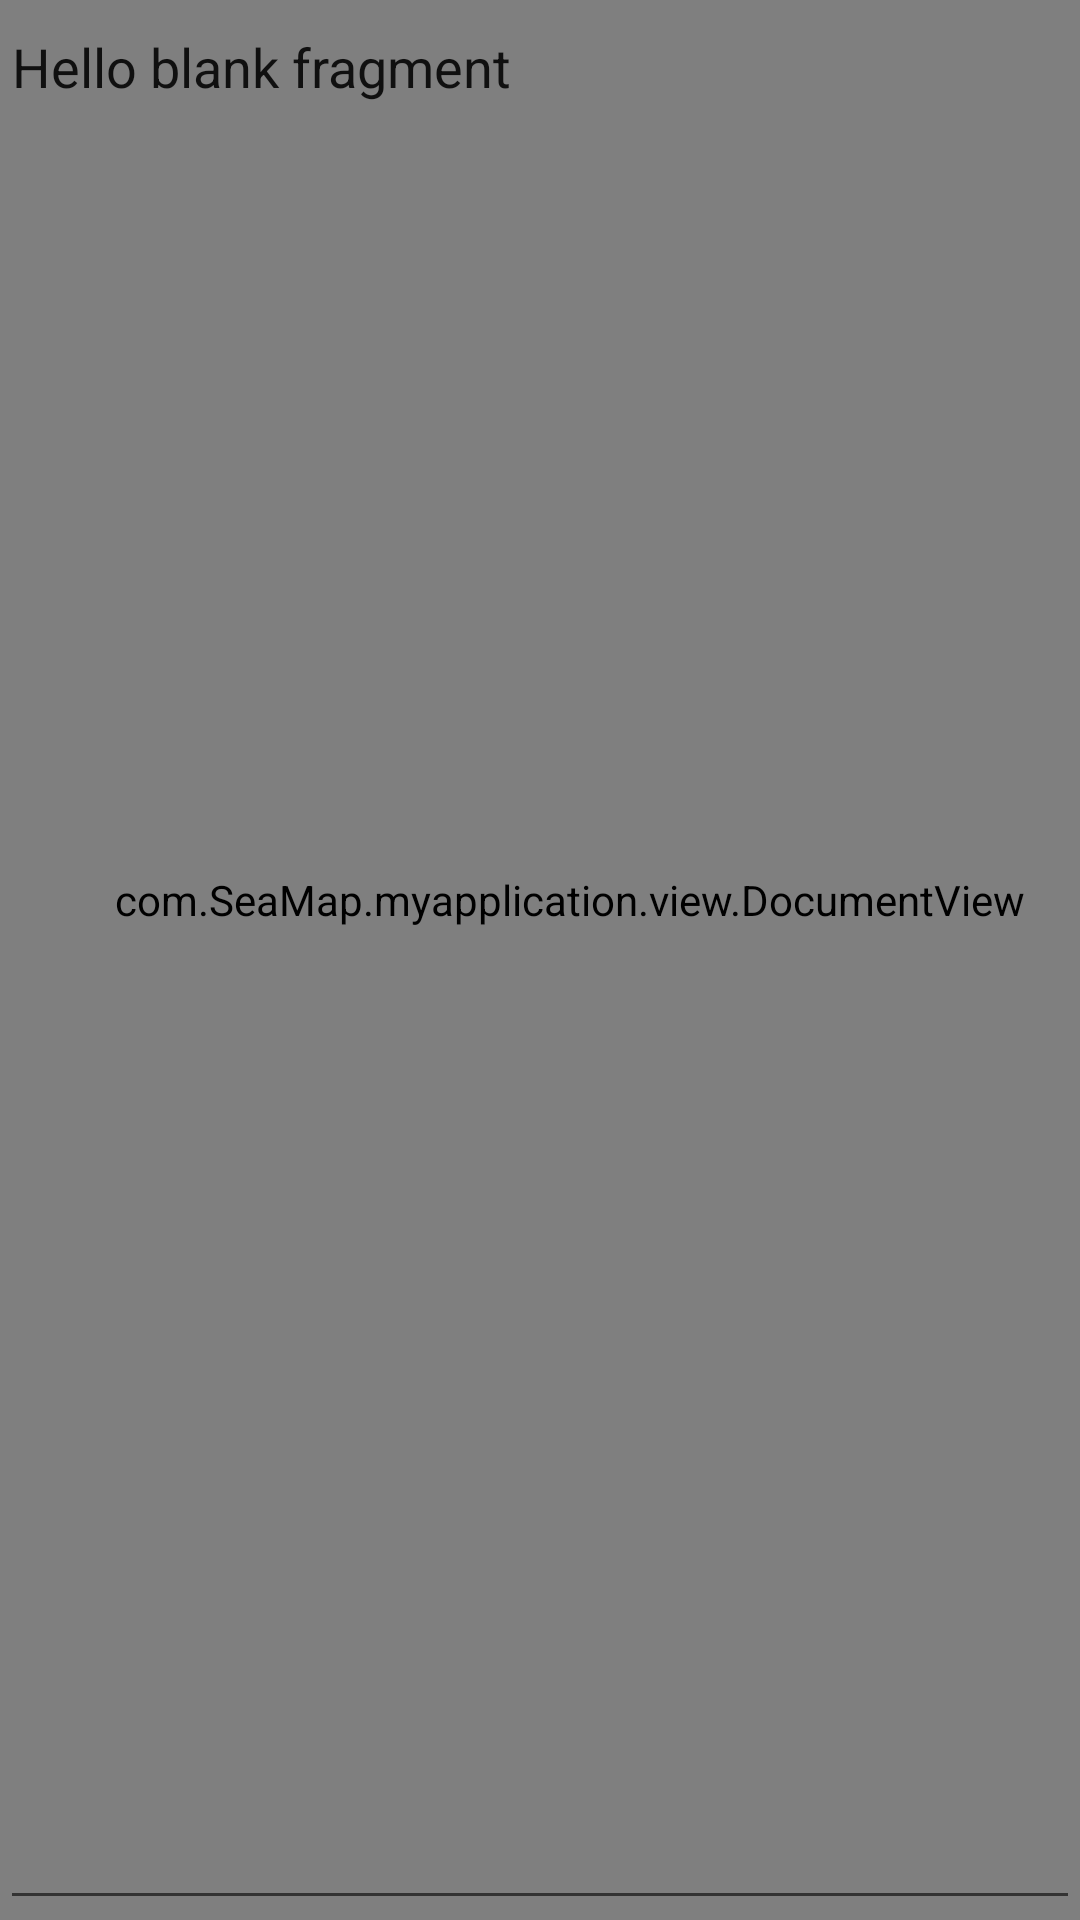

Layout XML and referenced resources for this Android screen:
<!-- AndroidManifest.xml: application theme AppTheme -->
<!-- res/layout/sample_document_view.xml -->
<FrameLayout xmlns:android="http://schemas.android.com/apk/res/android"
    xmlns:app="http://schemas.android.com/apk/res-auto"
    xmlns:tools="http://schemas.android.com/tools"
    android:layout_width="match_parent"
    android:layout_height="match_parent">

    <com.SeaMap.myapplication.view.DocumentView
        android:layout_width="match_parent"
        android:layout_height="match_parent"
        android:background="#ccc"
        android:paddingLeft="20dp"
        android:paddingBottom="40dp"
        app:exampleColor="#33b5e5"
        app:exampleDimension="24sp"
        app:exampleDrawable="@android:drawable/ic_menu_add"
        app:exampleString="Hello, DocumentView" />

    <EditText
        android:id="@+id/editText2"
        android:layout_width="match_parent"
        android:layout_height="match_parent"
        android:ems="10"
        android:gravity="start|top"
        android:inputType="textMultiLine"
        android:text="@string/hello_blank_fragment" />


</FrameLayout>
<!-- resources referenced by this layout -->
<resources>
  <string name="hello_blank_fragment">Hello blank fragment</string>
  <style name="AppTheme" parent="Theme.AppCompat.Light.NoActionBar">
          
          <item name="colorPrimary">@color/colorPrimary</item>
          <item name="colorPrimaryDark">@color/colorPrimaryDark</item>
          <item name="colorAccent">@color/colorAccent</item>
      </style>
  <!-- not gathered from this repository: default colours our renderer supplied (Android Studio template values) -->
  <color name="colorPrimary">#FF6200EE</color>
  <color name="colorPrimaryDark">#FF3700B3</color>
  <color name="colorAccent">#FF03DAC5</color>
</resources>
